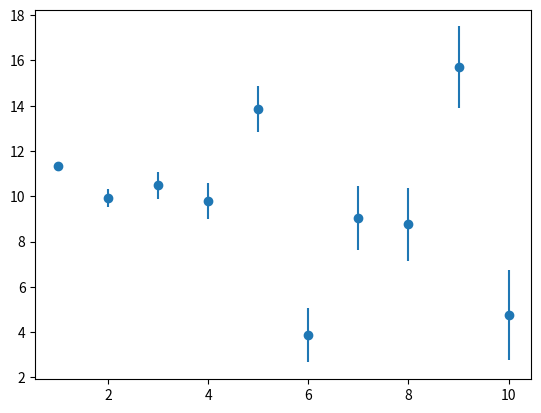

Recreate this plot in Python. (Note: this script raises an exception after producing the figure.)
import numpy as np
import matplotlib.pyplot as plt

np.random.seed(1)

x = np.arange(1, 11)
y = np.random.random((10)) + 10
y += y * np.random.randn(10) * x * 0.05
dy = np.abs(x * 0.2)

plt.errorbar(x, y, dy, marker='o', ls='')
plt.show()

def my_model(x, a):
    return np.zeros_like(x) + a

from uravu.relationship import Relationship

modeller = Relationship(my_model, x, y, dy)
modeller.max_likelihood(np.mean(y))
modeller.mcmc()

from uravu import plotting

plotting.plot_distribution(modeller.variables[0])
plt.show()

plotting.plot_relationship(modeller)

modeller2 = Relationship(my_model, x, y, dy, unaccounted_uncertainty=True)

modeller2.max_likelihood()

modeller2.mcmc()

plotting.plot_corner(modeller2)
plt.show()

plotting.plot_relationship(modeller2)
plt.show()

modeller.nested_sampling()

modeller2.nested_sampling()

print(modeller.ln_evidence, modeller2.ln_evidence)